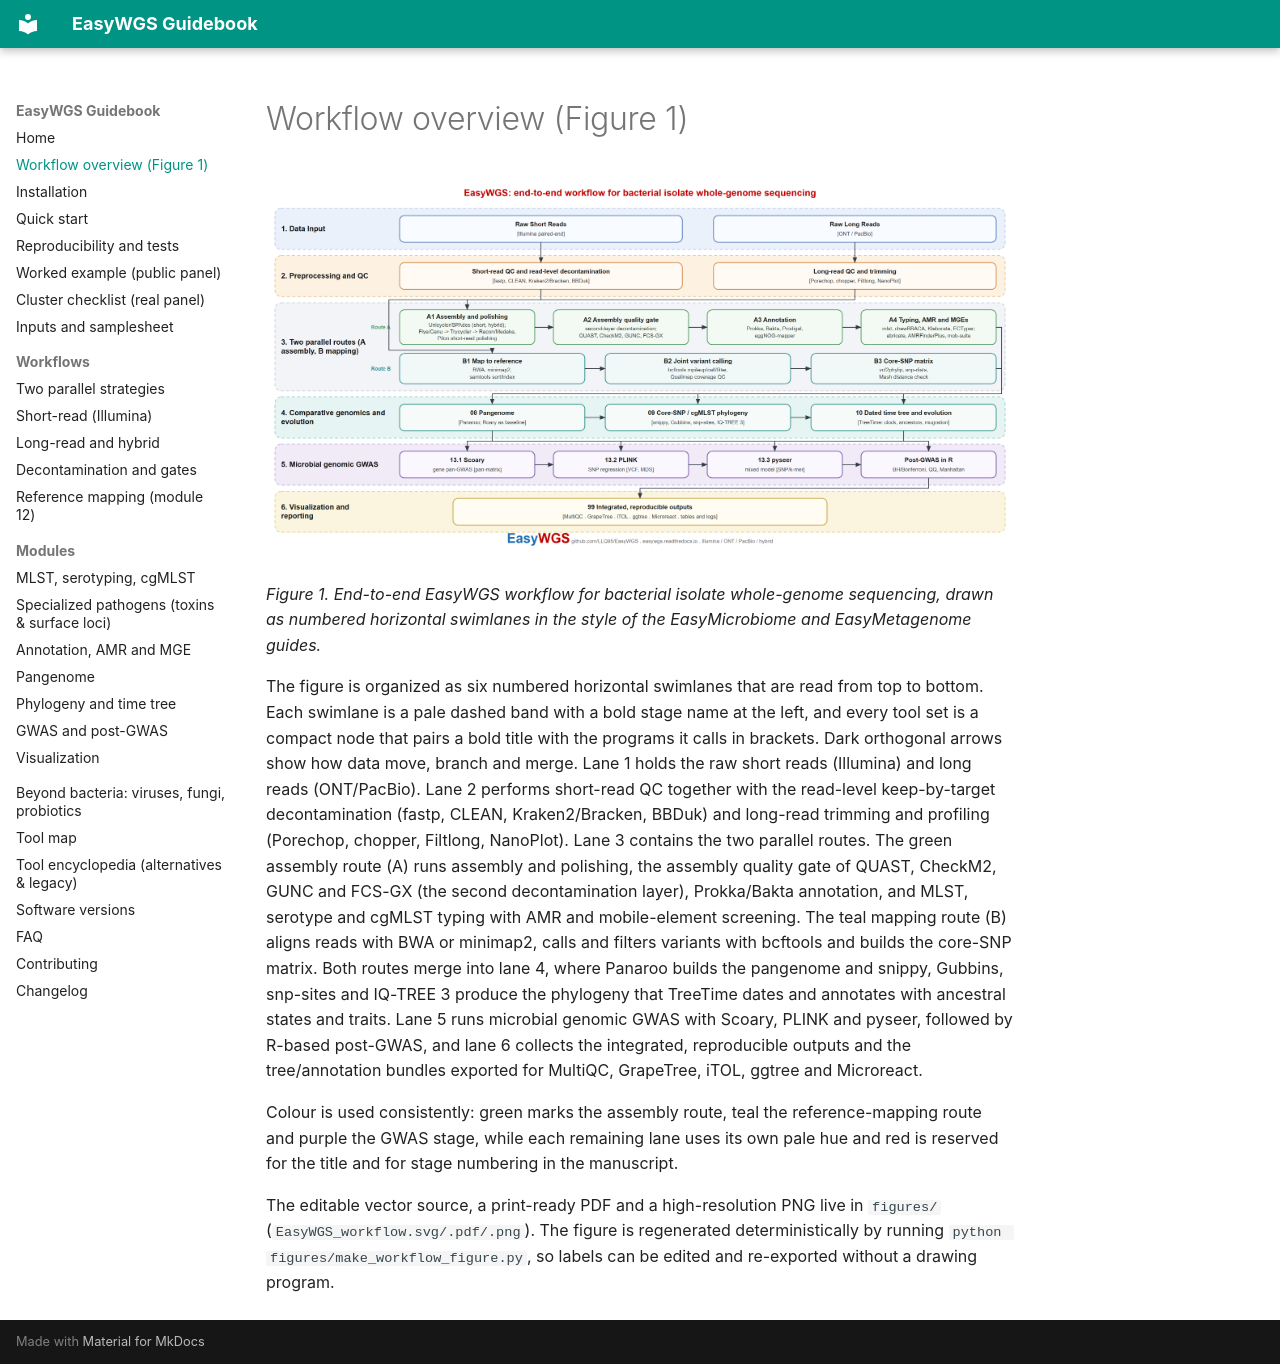

repository: LLQ95/EasyWGS · page: workflow-figure/index.html · generator: mkdocs

# Workflow overview (Figure 1)

![EasyWGS end-to-end workflow](assets/EasyWGS_workflow.png)

*Figure 1. End-to-end EasyWGS workflow for bacterial isolate whole-genome
sequencing, drawn as numbered horizontal swimlanes in the style of the
EasyMicrobiome and EasyMetagenome guides.*

The figure is organized as six numbered horizontal swimlanes that are read from
top to bottom. Each swimlane is a pale dashed band with a bold stage name at the
left, and every tool set is a compact node that pairs a bold title with the
programs it calls in brackets. Dark orthogonal arrows show how data move,
branch and merge. Lane 1 holds the raw short reads (Illumina) and long reads
(ONT/PacBio). Lane 2 performs short-read QC together with the read-level
keep-by-target decontamination (fastp, CLEAN, Kraken2/Bracken, BBDuk) and
long-read trimming and profiling (Porechop, chopper, Filtlong, NanoPlot). Lane 3
contains the two parallel routes. The green assembly route (A) runs assembly
and polishing, the assembly quality gate of QUAST, CheckM2, GUNC and FCS-GX
(the second decontamination layer), Prokka/Bakta annotation, and MLST,
serotype and cgMLST typing with AMR and mobile-element screening. The teal
mapping route (B) aligns reads with BWA or minimap2, calls and filters variants
with bcftools and builds the core-SNP matrix. Both routes merge into lane 4,
where Panaroo builds the pangenome and snippy, Gubbins, snp-sites and IQ-TREE 3
produce the phylogeny that TreeTime dates and annotates with ancestral states
and traits. Lane 5 runs microbial genomic GWAS with Scoary, PLINK and pyseer,
followed by R-based post-GWAS, and lane 6 collects the integrated, reproducible
outputs and the tree/annotation bundles exported for MultiQC, GrapeTree, iTOL,
ggtree and Microreact.

Colour is used consistently: green marks the assembly route, teal the
reference-mapping route and purple the GWAS stage, while each remaining lane
uses its own pale hue and red is reserved for the title and for stage numbering
in the manuscript.

The editable vector source, a print-ready PDF and a high-resolution PNG live in
`figures/` (`EasyWGS_workflow.svg/.pdf/.png`). The figure is regenerated
deterministically by running `python figures/make_workflow_figure.py`, so labels
can be edited and re-exported without a drawing program.
